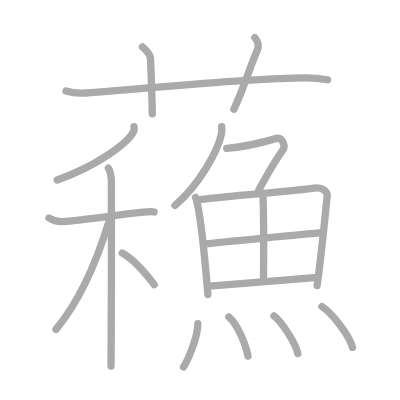
t = 0.00 s
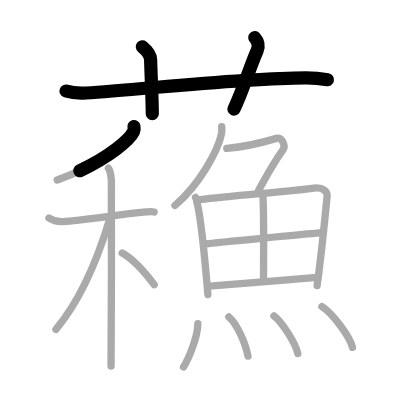
t = 3.75 s
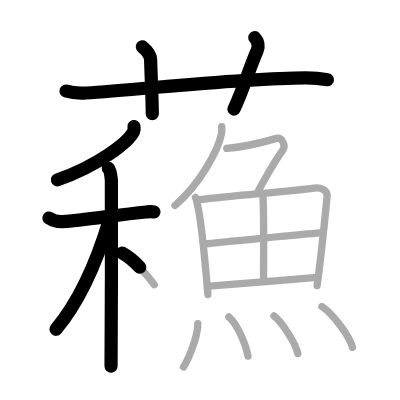
t = 7.50 s
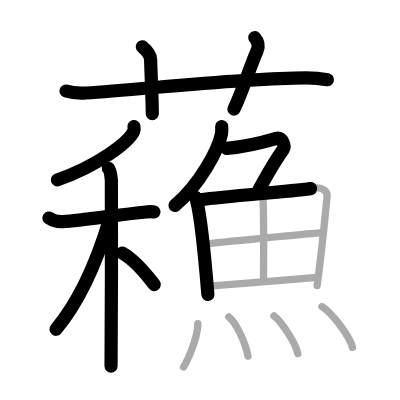
t = 11.50 s
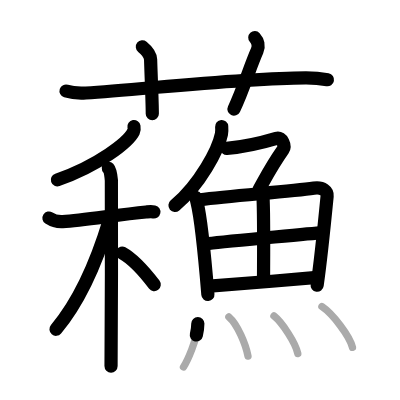
t = 15.25 s
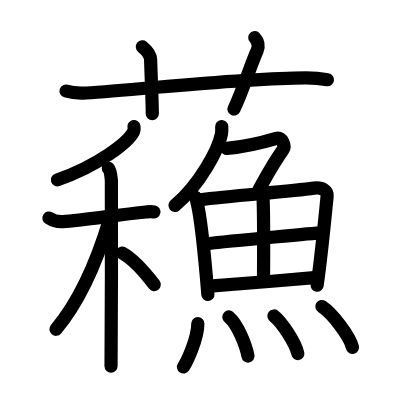
t = 19.00 s

The animated SVG that drew these frames (rendered in a browser with its animation timeline set to each time). Animation: 19 SMIL elements (animate=19); one cycle of 19.00 s.

<?xml version="1.0" standalone="no"?>
<!DOCTYPE svg PUBLIC "-//W3C//DTD SVG 1.1//EN"   "http://www.w3.org/Graphics/SVG/1.1/DTD/svg11.dtd">
<svg width="400px" height="400px"  version="1.1" xmlns="http://www.w3.org/2000/svg">
  <defs>
    <marker id="Triangle" viewBox="0 0 10 10" refX="0" refY="5" markerUnits="strokeWidth" markerWidth="3" style="stroke-opacity:0%;fill:#aaaaaa;" markerHeight="2" orient="auto">
      <path d="M 0 0 L 10 5 L 0 10 z" />
    </marker>
    
    <marker id="Arrow" viewBox="0 0 10 10" refX="5" refY="5" markerUnits="strokeWidth" markerWidth="1.8" style="stroke-opacity:0%;fill:#770000;" markerHeight="2" orient="auto">
      <path d="M 0 4 L 6 4 L 4 1 L 10 5 L 4 9 L 6 6 L 0 6 z" />
        <circle cx="5" cy="5" r="5" />
      </marker>
    
    <marker id="TriangleRed" viewBox="0 0 10 10" refX="0" refY="5" markerUnits="strokeWidth" markerWidth="3" style="stroke-opacity:0%;fill:#CC0000;" markerHeight="2" orient="auto">
      <path d="M 0 0 L 10 5 L 0 10 z" />
    </marker>
    
    <marker id="ArrowRed" viewBox="0 0 10 10" refX="5" refY="5" markerUnits="strokeWidth" markerWidth="1.8" style="stroke-opacity:0%;fill:#CC0000;" markerHeight="2" orient="auto">
      <path d="M 0 4 L 6 4 L 4 1 L 10 5 L 4 9 L 6 6 L 0 6 z" />
        <circle cx="5" cy="5" r="5" />
      </marker>
    
  </defs>
  
  <path style="fill:#ffffff; fill-opacity:100%; fill-rule:evenodd; stroke-width:0;" d="M 0 0 L 400px 0 L 400px 400px L 0 400px L 0 0" />

  <g transform="scale(3.6697247706422 3.6697247706422)">
<path style="fill:none; fill-opacity:0%; fill-rule:evenodd; stroke:#aaaaaa; stroke-opacity:100%; stroke-width: 1.5pt; stroke-linejoin:round; stroke-linecap:round;" d="M18 24.81c1.7 0.54 3.68 0.65 5.38 0.54c15.63-0.99 41.9-4.08 59.92-4.15c2.83-0.01 4.54 0.26 5.95 0.53"></path>
<path style="fill:none; fill-opacity:0%; fill-rule:evenodd; stroke:#aaaaaa; stroke-opacity:100%; stroke-width: 1.5pt; stroke-linejoin:round; stroke-linecap:round;" d="M38.8 12.75c1.57 1.28 2.21 2.66 2.24 3.46C41.25 22.75 41.5 28 41.5 31"></path>
<path style="fill:none; fill-opacity:0%; fill-rule:evenodd; stroke:#aaaaaa; stroke-opacity:100%; stroke-width: 1.5pt; stroke-linejoin:round; stroke-linecap:round;" d="M69.43 10.25c0.83 0.9 1.22 2.26 0.63 3.59c-1.82 4.03-3.83 10.76-6.32 15.91"></path>
<path style="fill:none; fill-opacity:0%; fill-rule:evenodd; stroke:#aaaaaa; stroke-opacity:100%; stroke-width: 1.5pt; stroke-linejoin:round; stroke-linecap:round;" d="M36.51 34.5c0.06 0.34 0.12 0.88-0.12 1.37c-1.42 2.9-9.6 9.26-20.79 13.16"></path>
<path style="fill:none; fill-opacity:0%; fill-rule:evenodd; stroke:#aaaaaa; stroke-opacity:100%; stroke-width: 1.5pt; stroke-linejoin:round; stroke-linecap:round;" d="M13.34 59.41c0.91 0.59 2.6 1.04 3.76 0.97c5.65-0.37 14.72-1.84 22.71-2.62c1.16-0.11 1.45-0.16 2.18 0"></path>
<path style="fill:none; fill-opacity:0%; fill-rule:evenodd; stroke:#aaaaaa; stroke-opacity:100%; stroke-width: 1.5pt; stroke-linejoin:round; stroke-linecap:round;" d="M29.53 45.85c0.46 0.5 0.73 2.28 0.82 3.29c0.09 1.01 0 44.29-0.09 50.61"></path>
<path style="fill:none; fill-opacity:0%; fill-rule:evenodd; stroke:#aaaaaa; stroke-opacity:100%; stroke-width: 1.5pt; stroke-linejoin:round; stroke-linecap:round;" d="M29.77 60.09c-2.94 9.72-7.86 21.7-14.52 29.65"></path>
<path style="fill:none; fill-opacity:0%; fill-rule:evenodd; stroke:#aaaaaa; stroke-opacity:100%; stroke-width: 1.5pt; stroke-linejoin:round; stroke-linecap:round;" d="M33.3 68.96c3.66 2.01 6.76 6.03 8.73 8.61"></path>
<path style="fill:none; fill-opacity:0%; fill-rule:evenodd; stroke:#aaaaaa; stroke-opacity:100%; stroke-width: 1.5pt; stroke-linejoin:round; stroke-linecap:round;" d="M60.41 34.5c0.04 0.51 0.08 1.31-0.07 2.03c-0.87 4.29-5.85 13.7-12.67 19.46"></path>
<path style="fill:none; fill-opacity:0%; fill-rule:evenodd; stroke:#aaaaaa; stroke-opacity:100%; stroke-width: 1.5pt; stroke-linejoin:round; stroke-linecap:round;" d="M61.79 40.45C66.75 40 71 39 75.33 37.71c1.59-0.48 2.5 2.1 1.81 3.07c-2.89 4.08-3.61 5.56-6.66 11.06"></path>
<path style="fill:none; fill-opacity:0%; fill-rule:evenodd; stroke:#aaaaaa; stroke-opacity:100%; stroke-width: 1.5pt; stroke-linejoin:round; stroke-linecap:round;" d="M53.28 53.79c0.26 0.45 0.26 0.76 0.4 1.33c1.16 4.66 2.25 16.43 2.97 25.13"></path>
<path style="fill:none; fill-opacity:0%; fill-rule:evenodd; stroke:#aaaaaa; stroke-opacity:100%; stroke-width: 1.5pt; stroke-linejoin:round; stroke-linecap:round;" d="M54.48 54.42c8.98-1.17 24.36-2.17 31.06-3.15c2.46-0.36 3.72 0.92 3.6 2.2c-0.46 4.7-1.61 16.5-2.73 24.35"></path>
<path style="fill:none; fill-opacity:0%; fill-rule:evenodd; stroke:#aaaaaa; stroke-opacity:100%; stroke-width: 1.5pt; stroke-linejoin:round; stroke-linecap:round;" d="M71.65 53.14c0.32 6.06 0.16 19.29 0.16 23.33"></path>
<path style="fill:none; fill-opacity:0%; fill-rule:evenodd; stroke:#aaaaaa; stroke-opacity:100%; stroke-width: 1.5pt; stroke-linejoin:round; stroke-linecap:round;" d="M56.16 66.47c2.92-0.46 28.61-2.82 31.03-3.01"></path>
<path style="fill:none; fill-opacity:0%; fill-rule:evenodd; stroke:#aaaaaa; stroke-opacity:100%; stroke-width: 1.5pt; stroke-linejoin:round; stroke-linecap:round;" d="M57.12 77.98c6.46-0.5 20.37-1.59 29.29-2.41"></path>
<path style="fill:none; fill-opacity:0%; fill-rule:evenodd; stroke:#aaaaaa; stroke-opacity:100%; stroke-width: 1.5pt; stroke-linejoin:round; stroke-linecap:round;" d="M53.91 88.18c0 4.28-3.1 10.6-3.91 11.82"></path>
<path style="fill:none; fill-opacity:0%; fill-rule:evenodd; stroke:#aaaaaa; stroke-opacity:100%; stroke-width: 1.5pt; stroke-linejoin:round; stroke-linecap:round;" d="M62.37 86.37c2.37 2.01 4.62 7.55 5.21 10.68"></path>
<path style="fill:none; fill-opacity:0%; fill-rule:evenodd; stroke:#aaaaaa; stroke-opacity:100%; stroke-width: 1.5pt; stroke-linejoin:round; stroke-linecap:round;" d="M74.65 86.1c2.29 1.81 5.92 7.43 6.5 10.24"></path>
<path style="fill:none; fill-opacity:0%; fill-rule:evenodd; stroke:#aaaaaa; stroke-opacity:100%; stroke-width: 1.5pt; stroke-linejoin:round; stroke-linecap:round;" d="M87.72 83.53c2.94 1.96 7.6 8.08 8.33 11.13"></path>

<path style="fill:none; fill-opacity:0%; fill-rule:evenodd; stroke:#000000; stroke-opacity:100%; stroke-width: 2.7pt; stroke-linejoin:round; stroke-linecap:round;" d="M18 24.81c1.7 0.54 3.68 0.65 5.38 0.54c15.63-0.99 41.9-4.08 59.92-4.15c2.83-0.01 4.54 0.26 5.95 0.53" pathLength="100" stroke-dashoffset="100" stroke-dasharray="100 105"><animate id="dashAnim1" attributeName="stroke-dashoffset" from="100" to="0" dur="1s" calcMode="linear" fill="freeze"/></path>
<path style="fill:none; fill-opacity:0%; fill-rule:evenodd; stroke:#000000; stroke-opacity:100%; stroke-width: 2.7pt; stroke-linejoin:round; stroke-linecap:round;" d="M38.8 12.75c1.57 1.28 2.21 2.66 2.24 3.46C41.25 22.75 41.5 28 41.5 31" pathLength="100" stroke-dashoffset="100" stroke-dasharray="100 105"><animate id="dashAnim2" attributeName="stroke-dashoffset" from="100" to="0" dur="1s" calcMode="linear" begin="dashAnim1.end" fill="freeze"/></path>
<path style="fill:none; fill-opacity:0%; fill-rule:evenodd; stroke:#000000; stroke-opacity:100%; stroke-width: 2.7pt; stroke-linejoin:round; stroke-linecap:round;" d="M69.43 10.25c0.83 0.9 1.22 2.26 0.63 3.59c-1.82 4.03-3.83 10.76-6.32 15.91" pathLength="100" stroke-dashoffset="100" stroke-dasharray="100 105"><animate id="dashAnim3" attributeName="stroke-dashoffset" from="100" to="0" dur="1s" calcMode="linear" begin="dashAnim2.end" fill="freeze"/></path>
<path style="fill:none; fill-opacity:0%; fill-rule:evenodd; stroke:#000000; stroke-opacity:100%; stroke-width: 2.7pt; stroke-linejoin:round; stroke-linecap:round;" d="M36.51 34.5c0.06 0.34 0.12 0.88-0.12 1.37c-1.42 2.9-9.6 9.26-20.79 13.16" pathLength="100" stroke-dashoffset="100" stroke-dasharray="100 105"><animate id="dashAnim4" attributeName="stroke-dashoffset" from="100" to="0" dur="1s" calcMode="linear" begin="dashAnim3.end" fill="freeze"/></path>
<path style="fill:none; fill-opacity:0%; fill-rule:evenodd; stroke:#000000; stroke-opacity:100%; stroke-width: 2.7pt; stroke-linejoin:round; stroke-linecap:round;" d="M13.34 59.41c0.91 0.59 2.6 1.04 3.76 0.97c5.65-0.37 14.72-1.84 22.71-2.62c1.16-0.11 1.45-0.16 2.18 0" pathLength="100" stroke-dashoffset="100" stroke-dasharray="100 105"><animate id="dashAnim5" attributeName="stroke-dashoffset" from="100" to="0" dur="1s" calcMode="linear" begin="dashAnim4.end" fill="freeze"/></path>
<path style="fill:none; fill-opacity:0%; fill-rule:evenodd; stroke:#000000; stroke-opacity:100%; stroke-width: 2.7pt; stroke-linejoin:round; stroke-linecap:round;" d="M29.53 45.85c0.46 0.5 0.73 2.28 0.82 3.29c0.09 1.01 0 44.29-0.09 50.61" pathLength="100" stroke-dashoffset="100" stroke-dasharray="100 105"><animate id="dashAnim6" attributeName="stroke-dashoffset" from="100" to="0" dur="1s" calcMode="linear" begin="dashAnim5.end" fill="freeze"/></path>
<path style="fill:none; fill-opacity:0%; fill-rule:evenodd; stroke:#000000; stroke-opacity:100%; stroke-width: 2.7pt; stroke-linejoin:round; stroke-linecap:round;" d="M29.77 60.09c-2.94 9.72-7.86 21.7-14.52 29.65" pathLength="100" stroke-dashoffset="100" stroke-dasharray="100 105"><animate id="dashAnim7" attributeName="stroke-dashoffset" from="100" to="0" dur="1s" calcMode="linear" begin="dashAnim6.end" fill="freeze"/></path>
<path style="fill:none; fill-opacity:0%; fill-rule:evenodd; stroke:#000000; stroke-opacity:100%; stroke-width: 2.7pt; stroke-linejoin:round; stroke-linecap:round;" d="M33.3 68.96c3.66 2.01 6.76 6.03 8.73 8.61" pathLength="100" stroke-dashoffset="100" stroke-dasharray="100 105"><animate id="dashAnim8" attributeName="stroke-dashoffset" from="100" to="0" dur="1s" calcMode="linear" begin="dashAnim7.end" fill="freeze"/></path>
<path style="fill:none; fill-opacity:0%; fill-rule:evenodd; stroke:#000000; stroke-opacity:100%; stroke-width: 2.7pt; stroke-linejoin:round; stroke-linecap:round;" d="M60.41 34.5c0.04 0.51 0.08 1.31-0.07 2.03c-0.87 4.29-5.85 13.7-12.67 19.46" pathLength="100" stroke-dashoffset="100" stroke-dasharray="100 105"><animate id="dashAnim9" attributeName="stroke-dashoffset" from="100" to="0" dur="1s" calcMode="linear" begin="dashAnim8.end" fill="freeze"/></path>
<path style="fill:none; fill-opacity:0%; fill-rule:evenodd; stroke:#000000; stroke-opacity:100%; stroke-width: 2.7pt; stroke-linejoin:round; stroke-linecap:round;" d="M61.79 40.45C66.75 40 71 39 75.33 37.71c1.59-0.48 2.5 2.1 1.81 3.07c-2.89 4.08-3.61 5.56-6.66 11.06" pathLength="100" stroke-dashoffset="100" stroke-dasharray="100 105"><animate id="dashAnim10" attributeName="stroke-dashoffset" from="100" to="0" dur="1s" calcMode="linear" begin="dashAnim9.end" fill="freeze"/></path>
<path style="fill:none; fill-opacity:0%; fill-rule:evenodd; stroke:#000000; stroke-opacity:100%; stroke-width: 2.7pt; stroke-linejoin:round; stroke-linecap:round;" d="M53.28 53.79c0.26 0.45 0.26 0.76 0.4 1.33c1.16 4.66 2.25 16.43 2.97 25.13" pathLength="100" stroke-dashoffset="100" stroke-dasharray="100 105"><animate id="dashAnim11" attributeName="stroke-dashoffset" from="100" to="0" dur="1s" calcMode="linear" begin="dashAnim10.end" fill="freeze"/></path>
<path style="fill:none; fill-opacity:0%; fill-rule:evenodd; stroke:#000000; stroke-opacity:100%; stroke-width: 2.7pt; stroke-linejoin:round; stroke-linecap:round;" d="M54.48 54.42c8.98-1.17 24.36-2.17 31.06-3.15c2.46-0.36 3.72 0.92 3.6 2.2c-0.46 4.7-1.61 16.5-2.73 24.35" pathLength="100" stroke-dashoffset="100" stroke-dasharray="100 105"><animate id="dashAnim12" attributeName="stroke-dashoffset" from="100" to="0" dur="1s" calcMode="linear" begin="dashAnim11.end" fill="freeze"/></path>
<path style="fill:none; fill-opacity:0%; fill-rule:evenodd; stroke:#000000; stroke-opacity:100%; stroke-width: 2.7pt; stroke-linejoin:round; stroke-linecap:round;" d="M71.65 53.14c0.32 6.06 0.16 19.29 0.16 23.33" pathLength="100" stroke-dashoffset="100" stroke-dasharray="100 105"><animate id="dashAnim13" attributeName="stroke-dashoffset" from="100" to="0" dur="1s" calcMode="linear" begin="dashAnim12.end" fill="freeze"/></path>
<path style="fill:none; fill-opacity:0%; fill-rule:evenodd; stroke:#000000; stroke-opacity:100%; stroke-width: 2.7pt; stroke-linejoin:round; stroke-linecap:round;" d="M56.16 66.47c2.92-0.46 28.61-2.82 31.03-3.01" pathLength="100" stroke-dashoffset="100" stroke-dasharray="100 105"><animate id="dashAnim14" attributeName="stroke-dashoffset" from="100" to="0" dur="1s" calcMode="linear" begin="dashAnim13.end" fill="freeze"/></path>
<path style="fill:none; fill-opacity:0%; fill-rule:evenodd; stroke:#000000; stroke-opacity:100%; stroke-width: 2.7pt; stroke-linejoin:round; stroke-linecap:round;" d="M57.12 77.98c6.46-0.5 20.37-1.59 29.29-2.41" pathLength="100" stroke-dashoffset="100" stroke-dasharray="100 105"><animate id="dashAnim15" attributeName="stroke-dashoffset" from="100" to="0" dur="1s" calcMode="linear" begin="dashAnim14.end" fill="freeze"/></path>
<path style="fill:none; fill-opacity:0%; fill-rule:evenodd; stroke:#000000; stroke-opacity:100%; stroke-width: 2.7pt; stroke-linejoin:round; stroke-linecap:round;" d="M53.91 88.18c0 4.28-3.1 10.6-3.91 11.82" pathLength="100" stroke-dashoffset="100" stroke-dasharray="100 105"><animate id="dashAnim16" attributeName="stroke-dashoffset" from="100" to="0" dur="1s" calcMode="linear" begin="dashAnim15.end" fill="freeze"/></path>
<path style="fill:none; fill-opacity:0%; fill-rule:evenodd; stroke:#000000; stroke-opacity:100%; stroke-width: 2.7pt; stroke-linejoin:round; stroke-linecap:round;" d="M62.37 86.37c2.37 2.01 4.62 7.55 5.21 10.68" pathLength="100" stroke-dashoffset="100" stroke-dasharray="100 105"><animate id="dashAnim17" attributeName="stroke-dashoffset" from="100" to="0" dur="1s" calcMode="linear" begin="dashAnim16.end" fill="freeze"/></path>
<path style="fill:none; fill-opacity:0%; fill-rule:evenodd; stroke:#000000; stroke-opacity:100%; stroke-width: 2.7pt; stroke-linejoin:round; stroke-linecap:round;" d="M74.65 86.1c2.29 1.81 5.92 7.43 6.5 10.24" pathLength="100" stroke-dashoffset="100" stroke-dasharray="100 105"><animate id="dashAnim18" attributeName="stroke-dashoffset" from="100" to="0" dur="1s" calcMode="linear" begin="dashAnim17.end" fill="freeze"/></path>
<path style="fill:none; fill-opacity:0%; fill-rule:evenodd; stroke:#000000; stroke-opacity:100%; stroke-width: 2.7pt; stroke-linejoin:round; stroke-linecap:round;" d="M87.72 83.53c2.94 1.96 7.6 8.08 8.33 11.13" pathLength="100" stroke-dashoffset="100" stroke-dasharray="100 105"><animate id="dashAnim19" attributeName="stroke-dashoffset" from="100" to="0" dur="1s" calcMode="linear" begin="dashAnim18.end" fill="freeze"/></path>

</g>

</svg>  
          
